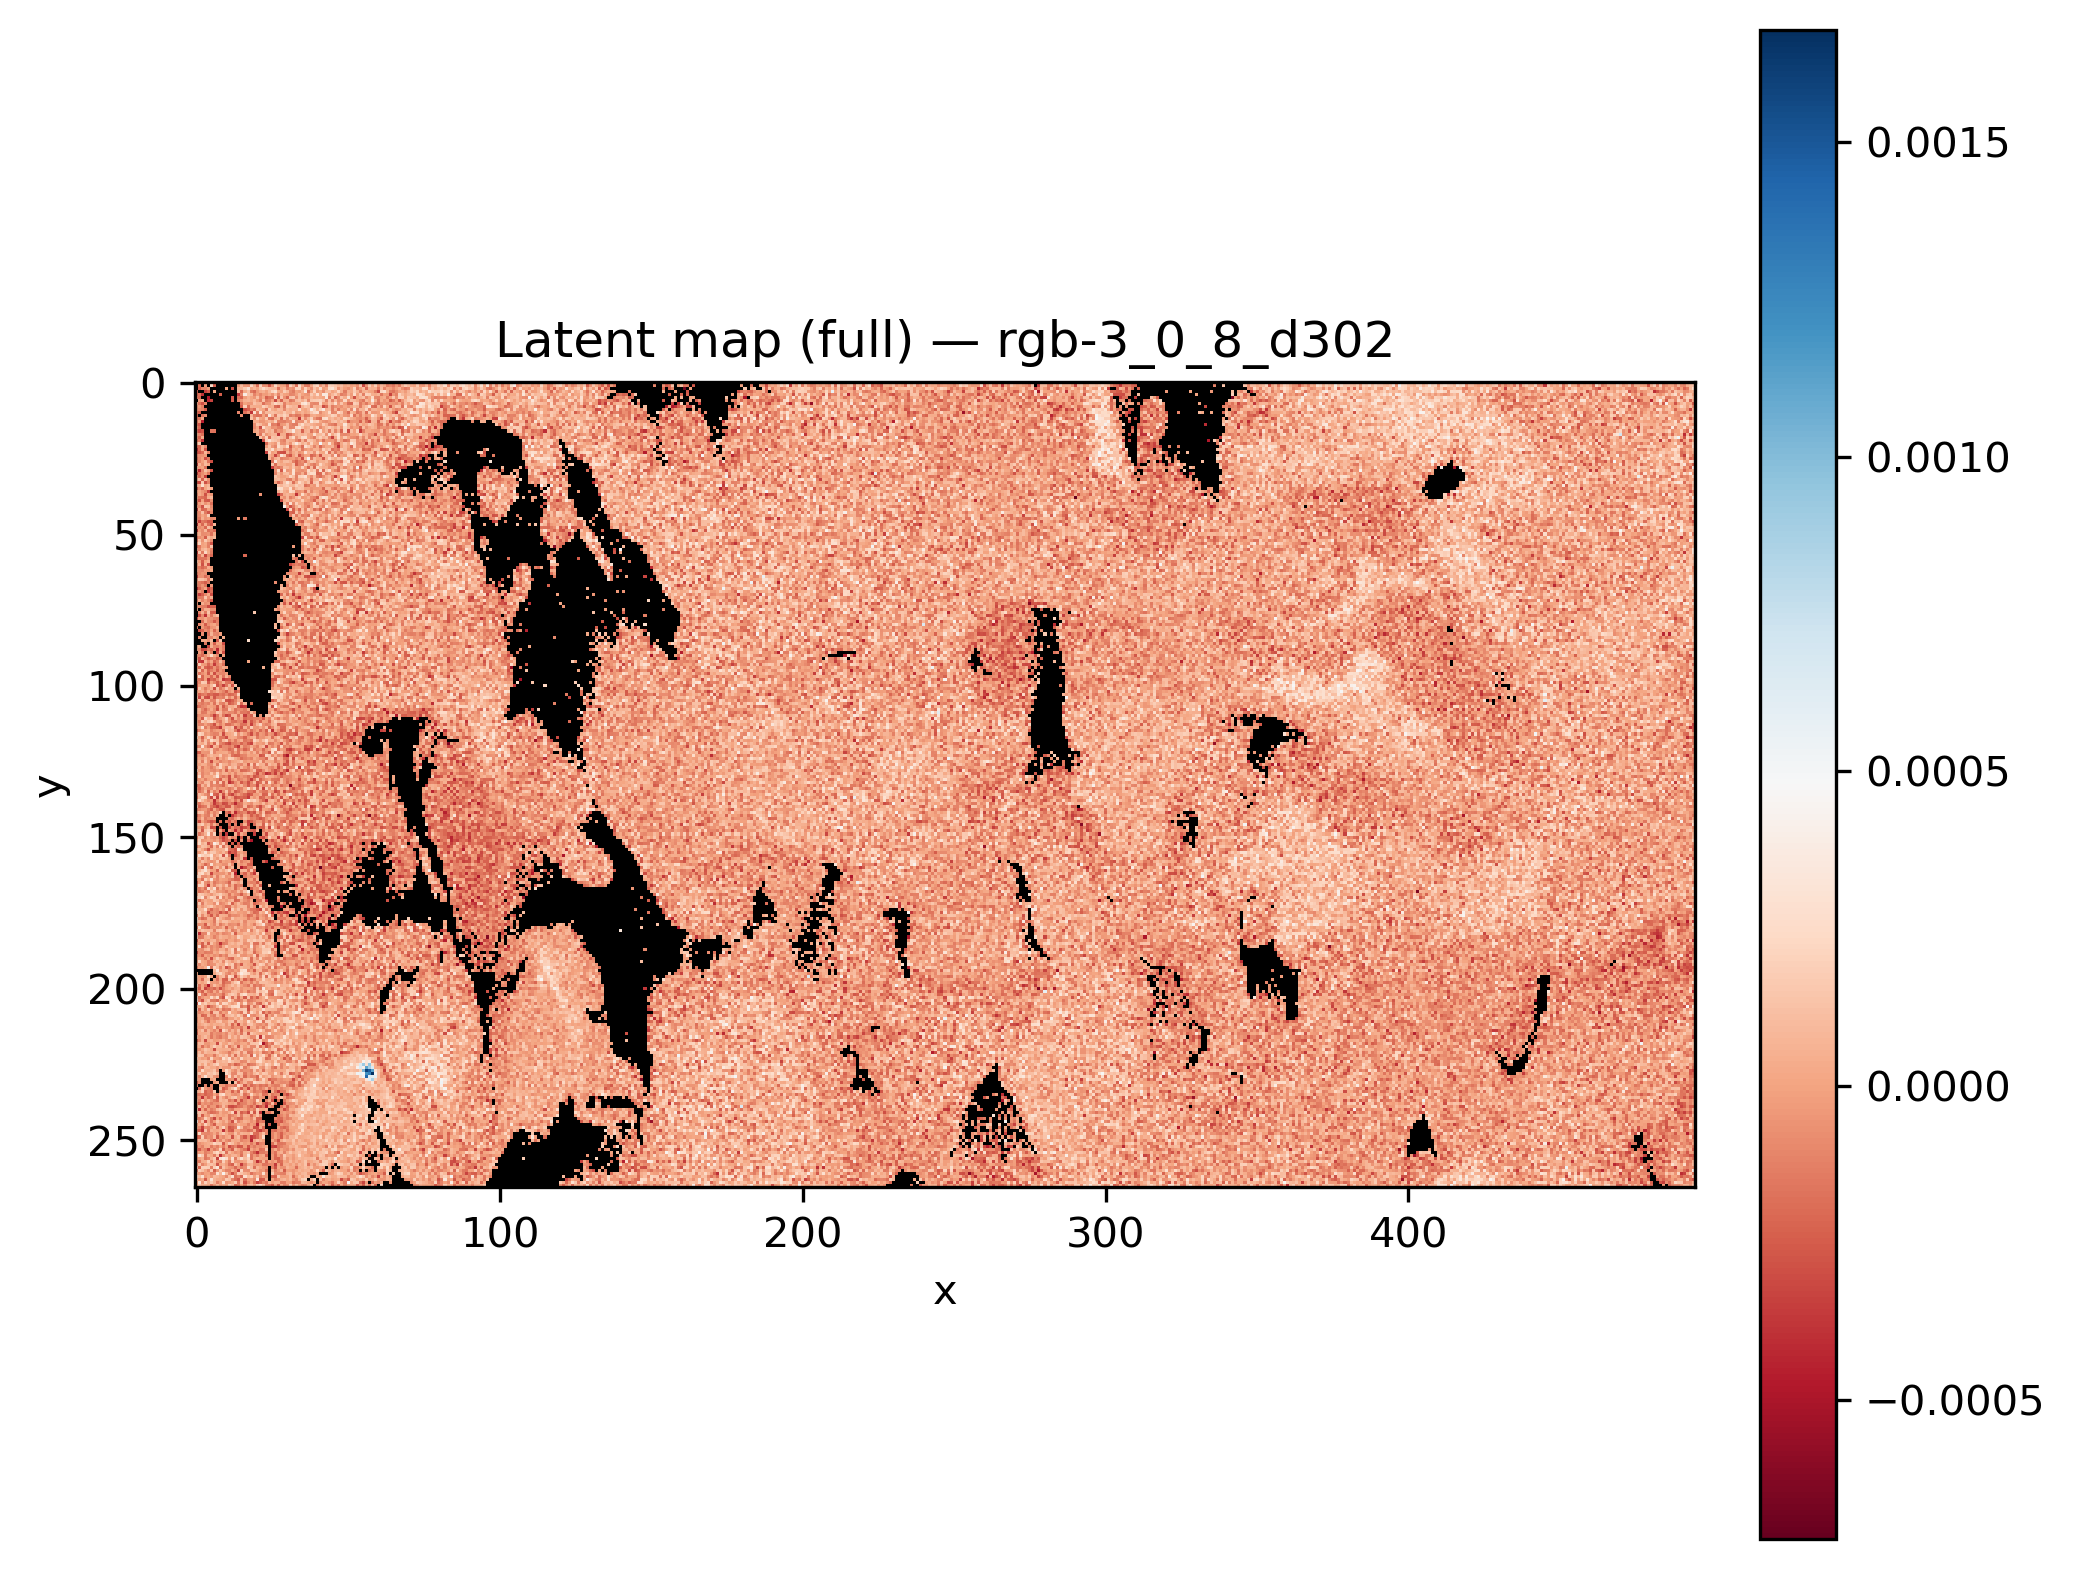

Data behind this chart, as committed beside it:
x, y, latent_rgb-3_0_8_d302
0, 0, 
1, 0, 
2, 0, 
3, 0, 
4, 0, 
5, 0, 
6, 0, 
7, 0, 
8, 0, 
9, 0, 
10, 0, 4.2141997e-05
11, 0, 
12, 0, 
13, 0, 
14, 0, 0.0001489
15, 0, 0.0001862
16, 0, 0.0001523
17, 0, -0.0001016
18, 0, -0.0001986
19, 0, -1.1791708e-06
20, 0, 9.422016e-05
21, 0, 3.666384e-05
22, 0, 0.000245
23, 0, 0.0001796
24, 0, -4.328112e-05
25, 0, 2.5491696e-05
26, 0, 0.0004758
27, 0, -0.0001342
28, 0, 0.0001683
29, 0, -0.0001762
30, 0, 6.332446e-05
31, 0, 0.0002763
32, 0, 8.466677e-05
33, 0, 6.853929e-05
34, 0, -2.0391308e-06
35, 0, -7.960154e-05
36, 0, 0.0001472
37, 0, 6.584532e-05
38, 0, -7.591548e-05
39, 0, 2.3339875e-05
40, 0, 0.0001591
41, 0, 0.0002871
42, 0, -7.079495e-05
43, 0, -0.0001973
44, 0, 6.2604668e-06
45, 0, -4.8025395e-05
46, 0, 0.0001722
47, 0, -0.0003712
48, 0, 6.990472e-05
49, 0, -4.542747e-05
50, 0, 0.0001468
51, 0, 7.995474e-05
52, 0, -6.332237e-05
53, 0, -9.162084e-05
54, 0, -5.250983e-05
55, 0, 3.6139973e-06
56, 0, 0.0001899
57, 0, -0.0001605
58, 0, 9.213667e-05
59, 0, -7.9915044e-05
... 131,610 more rows
